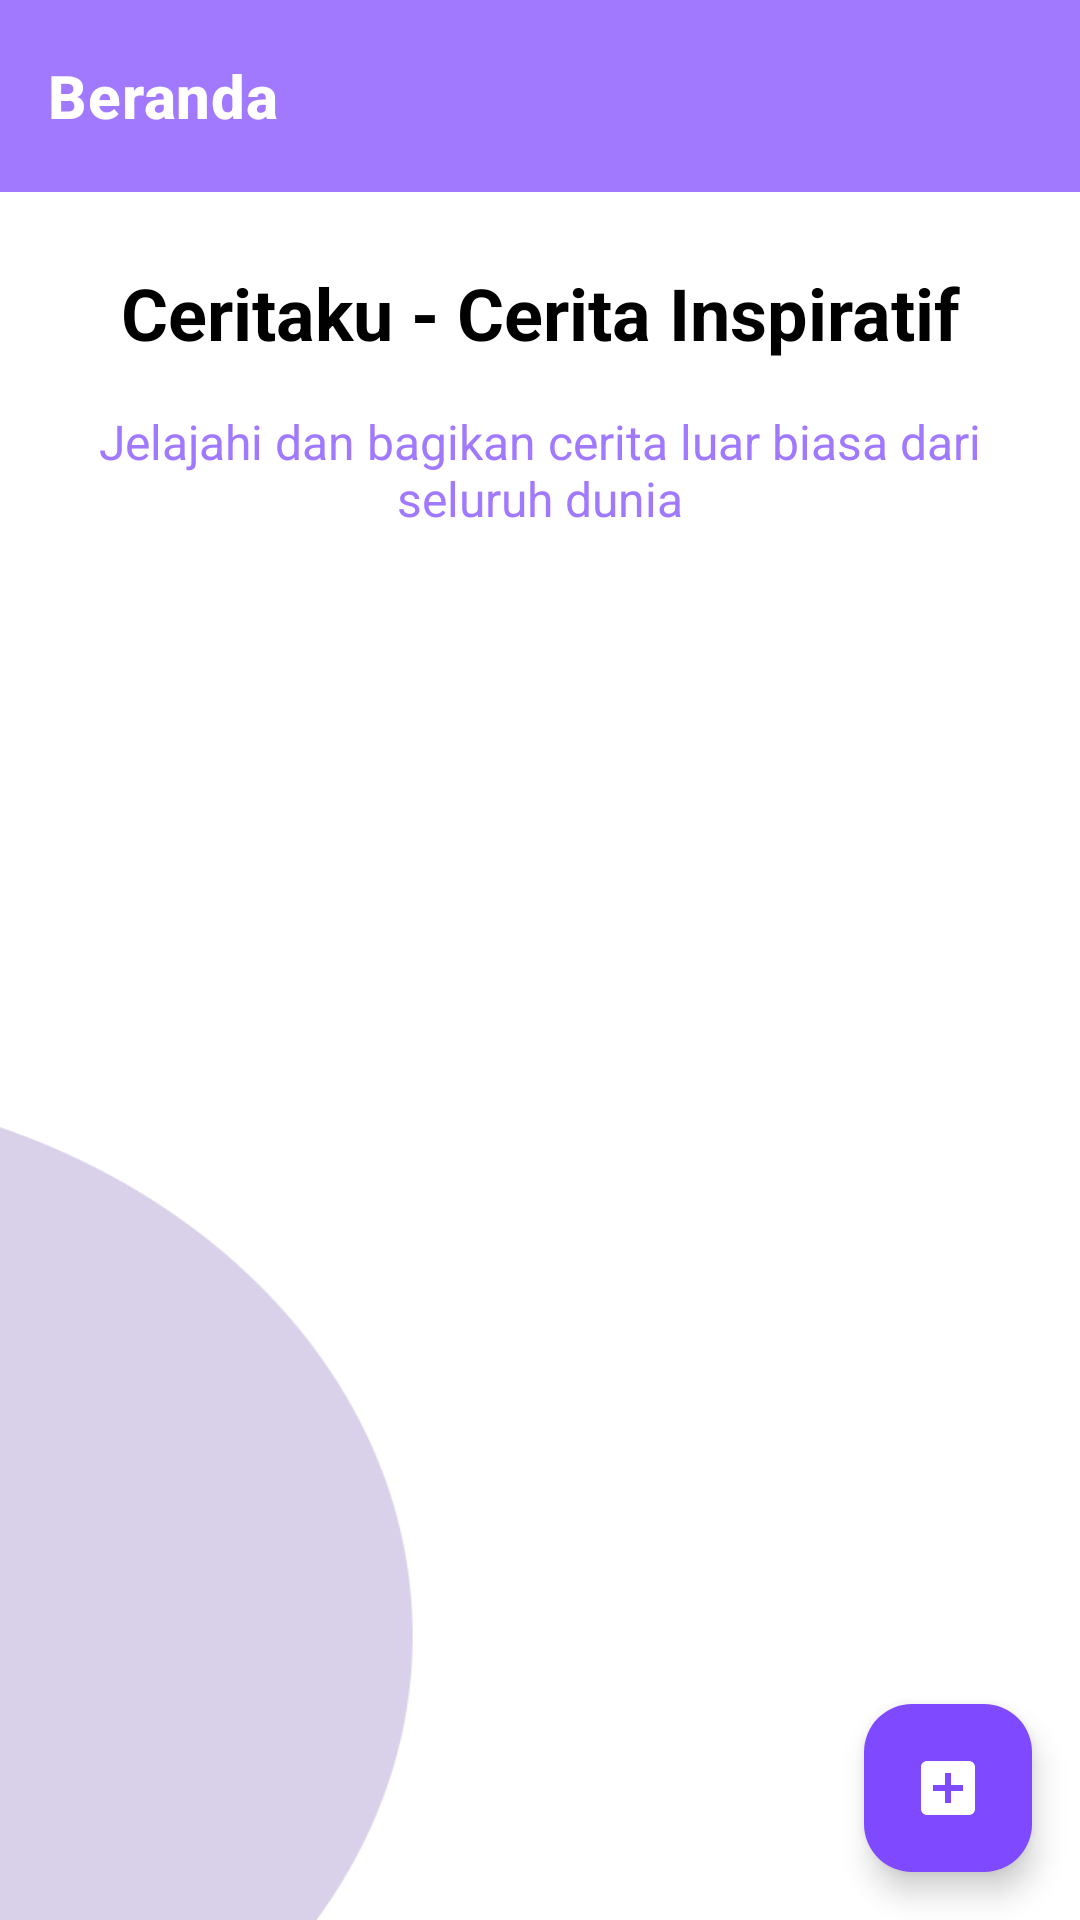

Android layout source for this screen:
<!-- AndroidManifest.xml: application theme Theme.CeritaKu -->
<!-- res/layout/activity_home.xml -->
<?xml version="1.0" encoding="utf-8"?>
<androidx.constraintlayout.widget.ConstraintLayout xmlns:android="http://schemas.android.com/apk/res/android"
    xmlns:app="http://schemas.android.com/apk/res-auto"
    xmlns:tools="http://schemas.android.com/tools"
    android:id="@+id/main"
    android:layout_width="match_parent"
    android:layout_height="match_parent"
    android:background="@drawable/bg_onboarding"
    tools:context=".ui.home.HomeActivity">

    <com.google.android.material.appbar.MaterialToolbar
        android:id="@+id/mToolbar"
        android:layout_width="0dp"
        android:layout_height="?attr/actionBarSize"
        style="@style/AppToolbar"
        app:title="@string/title_home"
        app:layout_constraintTop_toTopOf="parent"
        app:layout_constraintStart_toStartOf="parent"
        app:layout_constraintEnd_toEndOf="parent" />

    <TextView
        android:id="@+id/tvTitle"
        android:layout_marginTop="16dp"
        android:layout_marginHorizontal="16dp"
        android:layout_width="0dp"
        android:layout_height="wrap_content"
        android:text="@string/ceritaku_title"
        android:textSize="24sp"
        android:textStyle="bold"
        android:textColor="@color/black"
        android:gravity="center"
        android:padding="8dp"
        android:elevation="4dp"
        app:layout_constraintTop_toBottomOf="@id/mToolbar"
        app:layout_constraintStart_toStartOf="parent"
        app:layout_constraintEnd_toEndOf="parent" />

    <TextView
        android:id="@+id/tvSubtitle"
        android:layout_width="0dp"
        android:layout_marginHorizontal="16dp"
        android:layout_height="wrap_content"
        android:text="@string/ceritaku_subtitle"
        android:textSize="16sp"
        android:textColor="@color/lightPurple"
        android:padding="8dp"
        android:gravity="center"
        app:layout_constraintTop_toBottomOf="@id/tvTitle"
        app:layout_constraintStart_toStartOf="parent"
        app:layout_constraintEnd_toEndOf="parent" />

    <androidx.recyclerview.widget.RecyclerView
        android:id="@+id/rvStories"
        android:layout_width="0dp"
        android:layout_height="0dp"
        android:layout_marginHorizontal="16dp"
        android:layout_marginTop="24dp"
        app:layout_constraintTop_toBottomOf="@id/tvSubtitle"
        app:layout_constraintBottom_toBottomOf="parent"
        app:layout_constraintStart_toStartOf="parent"
        app:layout_constraintEnd_toEndOf="parent"
        tools:listitem="@layout/itemstory" />

    <com.google.android.material.floatingactionbutton.FloatingActionButton
        android:id="@+id/fab_add"
        android:layout_width="wrap_content"
        android:layout_height="wrap_content"
        android:layout_margin="16dp"
        app:srcCompat="@drawable/ic_add"
        app:backgroundTint="@color/purple"
        app:layout_constraintBottom_toBottomOf="parent"
        app:layout_constraintEnd_toEndOf="parent"
        app:tint="@color/white" />

</androidx.constraintlayout.widget.ConstraintLayout>
<!-- res/layout/itemstory.xml (included above) -->
<?xml version="1.0" encoding="utf-8"?>
<androidx.cardview.widget.CardView xmlns:android="http://schemas.android.com/apk/res/android"
    xmlns:app="http://schemas.android.com/apk/res-auto"
    xmlns:tools="http://schemas.android.com/tools"
    android:layout_width="match_parent"
    android:layout_height="100dp"
    android:layout_marginStart="8dp"
    android:layout_marginTop="10dp"
    android:layout_marginEnd="8dp"
    android:layout_marginBottom="10dp"
    app:cardCornerRadius="16dp">

    <androidx.constraintlayout.widget.ConstraintLayout
        android:id="@+id/storyItemLayout"
        android:layout_width="match_parent"
        android:layout_height="match_parent">

        <ImageView
            android:id="@+id/photoImageView"
            android:layout_width="120dp"
            android:layout_height="0dp"
            android:scaleType="centerCrop"
            app:layout_constraintBottom_toBottomOf="parent"
            app:layout_constraintStart_toStartOf="parent"
            app:layout_constraintTop_toTopOf="parent"
             />

        <TextView
            android:id="@+id/nameTextView"
            android:textStyle="bold"
            android:layout_width="0dp"
            android:layout_height="wrap_content"
            android:layout_margin="8dp"
            android:textColor="@color/black"
            android:text=""
            android:ellipsize="end"
            android:maxLines="2"
            app:layout_constraintEnd_toEndOf="parent"
            app:layout_constraintStart_toEndOf="@+id/photoImageView"
            app:layout_constraintTop_toTopOf="parent" />

        <TextView
            android:id="@+id/descriptionTextView"
            android:layout_width="0dp"
            android:layout_height="0dp"
            android:layout_margin="8dp"
            android:textColor="@color/black"
            android:text=""
            android:ellipsize="end"
            android:maxLines="2"
            app:layout_constraintBottom_toBottomOf="parent"
            app:layout_constraintEnd_toEndOf="parent"
            app:layout_constraintStart_toEndOf="@+id/photoImageView"
            app:layout_constraintTop_toBottomOf="@id/nameTextView" />
    </androidx.constraintlayout.widget.ConstraintLayout>
</androidx.cardview.widget.CardView>
<!-- resources referenced by this layout -->
<resources>
  <color name="black">#FF000000</color>
  <color name="lightPurple">#A079FF</color>
  <color name="purple">#7E49FF</color>
  <color name="white">#FFFFFFFF</color>
  <!-- drawable bg_onboarding: png bitmap (drawable, 12581 bytes) -->
  <!-- drawable ic_add (drawable) -->
  <vector xmlns:android="http://schemas.android.com/apk/res/android"
      android:width="36dp"
      android:height="36dp"
      android:tint="#ffff"
      android:viewportWidth="24"
      android:viewportHeight="24">
  
      <path
          android:fillColor="@android:color/white"
          android:pathData="M19,3L5,3c-1.11,0 -2,0.9 -2,2v14c0,1.1 0.89,2 2,2h14c1.1,0 2,-0.9 2,-2L21,5c0,-1.1 -0.9,-2 -2,-2zM17,13h-4v4h-2v-4L7,13v-2h4L11,7h2v4h4v2z" />
  
  </vector>
  <string name="ceritaku_subtitle">Jelajahi dan bagikan cerita luar biasa dari seluruh dunia</string>
  <string name="ceritaku_title">Ceritaku - Cerita Inspiratif</string>
  <string name="title_home">Beranda</string>
  <style name="AppToolbar" parent="Widget.MaterialComponents.Toolbar.Primary">
          <item name="android:background">@color/lightPurple</item>
          <item name="android:layout_width">match_parent</item>
          <item name="android:layout_height">wrap_content</item>
          <item name="android:textSize">24sp</item>
          <item name="titleTextAppearance">@style/ToolbarTitleTextAppearance</item>
          <item name="titleTextColor">@color/white</item>
      </style>
  <style name="Theme.CeritaKu" parent="Base.Theme.CeritaKu" />
  <style name="ToolbarTitleTextAppearance" parent="TextAppearance.MaterialComponents.Headline6">
          <item name="android:textColor">@color/white</item>
          <item name="android:textStyle">bold</item>
  
      </style>
  <style name="Base.Theme.CeritaKu" parent="Theme.Material3.DayNight.NoActionBar">
          <item name="colorPrimary">@color/purple</item>
          <item name="colorOnPrimary">@color/white</item>
  
          
      </style>
</resources>
